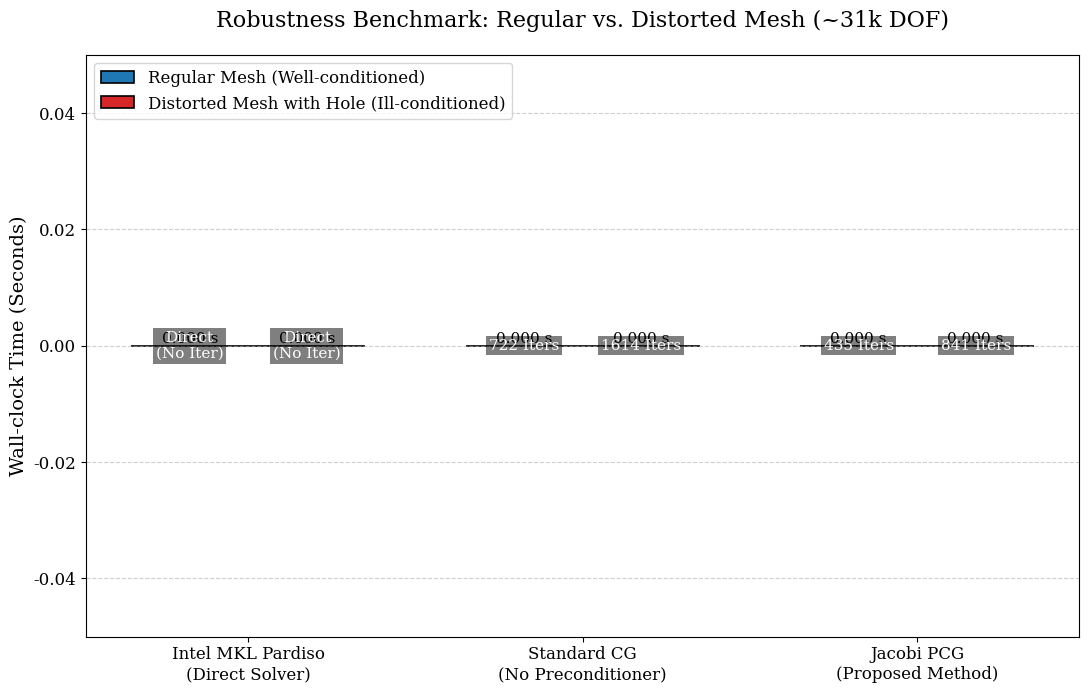

Here is the Python script that generated this plot:
import matplotlib.pyplot as plt
import numpy as np
import os

# 学术字体安全设置
plt.rcParams['font.family'] = 'serif'
plt.rcParams['font.serif'] = ['Times New Roman', 'DejaVu Serif']
plt.rcParams['axes.unicode_minus'] = False    

# 自动读取规则板耗时
time_regular = [0.0, 0.0, 0.0]
if os.path.exists('benchmark_time.txt'):
    with open('benchmark_time.txt', 'r') as f:
        lines = f.readlines()
        time_regular = [float(lines[0].strip()), float(lines[1].strip()), float(lines[2].strip())]

# 自动读取带孔板耗时
time_hole = [0.0, 0.0, 0.0]
if os.path.exists('benchmark_time_hole.txt'):
    with open('benchmark_time_hole.txt', 'r') as f:
        lines = f.readlines()
        time_hole = [float(lines[0].strip()), float(lines[1].strip()), float(lines[2].strip())]

# ==============================================================
# 🚨 唯一的填空区：请把刚才控制台打印出来的真实迭代次数填在这里 🚨
# ==============================================================
iter_regular = [0, 722, 435]       # 填入规则板的: [0, CG迭代次数, PCG迭代次数]
iter_hole = [0, 1614, 841]        # 填入带孔板的: [0, CG迭代次数, PCG迭代次数]
# ==============================================================

labels = ['Intel MKL Pardiso\n(Direct Solver)', 'Standard CG\n(No Preconditioner)', 'Jacobi PCG\n(Proposed Method)']
x = np.arange(len(labels))
width = 0.35  

fig, ax = plt.subplots(figsize=(11, 7), dpi=150)

rects1 = ax.bar(x - width/2, time_regular, width, label='Regular Mesh (Well-conditioned)', color='#1f77b4', edgecolor='black', linewidth=1.2)
rects2 = ax.bar(x + width/2, time_hole, width, label='Distorted Mesh with Hole (Ill-conditioned)', color='#d62728', edgecolor='black', linewidth=1.2)

ax.set_ylabel('Wall-clock Time (Seconds)', fontsize=14)
ax.set_title('Robustness Benchmark: Regular vs. Distorted Mesh (~31k DOF)', fontsize=16, pad=20)
ax.set_xticks(x)
ax.set_xticklabels(labels, fontsize=12)
ax.legend(fontsize=12, loc='upper left')
ax.grid(axis='y', linestyle='--', alpha=0.6)
ax.tick_params(axis='y', labelsize=12)
ax.tick_params(axis='x', labelsize=12)

def autolabel(rects, iters, times_arr):
    for rect, it in zip(rects, iters):
        height = rect.get_height()
        ax.text(rect.get_x() + rect.get_width()/2., height + 0.02 * max(max(time_regular), max(time_hole)),
                f'{height:.3f} s', ha='center', va='bottom', fontsize=11)
        text = "Direct\n(No Iter)" if it == 0 else f"{it} Iters"
        ax.text(rect.get_x() + rect.get_width()/2., height / 2, text, 
                ha='center', va='center', fontsize=11, color='white',
                bbox=dict(facecolor='black', alpha=0.5, edgecolor='none', pad=2))

autolabel(rects1, iter_regular, time_regular)
autolabel(rects2, iter_hole, time_hole)

ax.set_ylim(0, max(max(time_regular), max(time_hole)) * 1.3)
plt.tight_layout()
plt.savefig('ultimate_robustness_benchmark.png', dpi=300)
print("✅ 终极双柱状图已成功生成并保存为 ultimate_robustness_benchmark.png")
